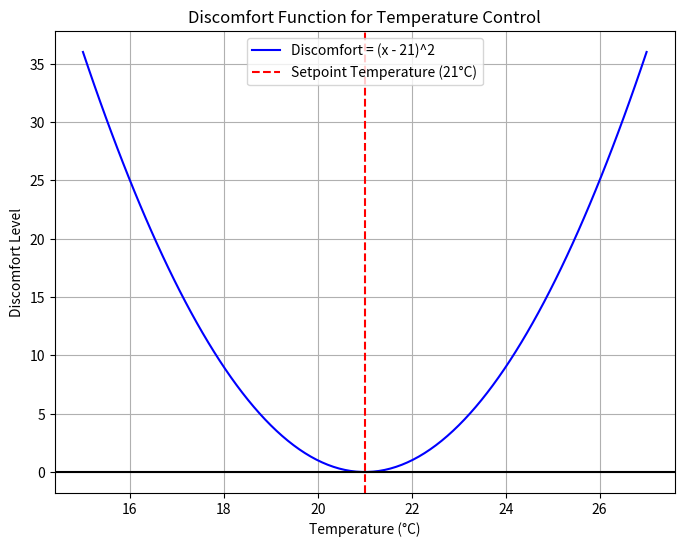

This figure's Python source: (Note: this script raises an exception after producing the figure.)
import os

import matplotlib.pyplot as plt
import numpy as np
import pandas as pd


def plot_predictions(
    env,
    episode,
    actuals,
    predictions,
    state_variables,
    action_variables,
    save_to_file="env_logs",
):
    save_actual_dir = f"{save_to_file}/episode_actual_data"
    os.makedirs(save_actual_dir, exist_ok=True)

    save_prediction_dir = f"{save_to_file}/episode_prediction_data"
    os.makedirs(save_prediction_dir, exist_ok=True)

    dir_path = f"{save_to_file}/plots/{episode}_plots"
    os.makedirs(dir_path, exist_ok=True)

    actuals_df = pd.DataFrame(actuals, columns=state_variables + action_variables)
    predictions_df = pd.DataFrame(
        predictions, columns=state_variables + action_variables
    )

    actuals_df.to_csv(f"{save_actual_dir}/actual_df_{episode}.csv", index=False)
    predictions_df.to_csv(
        f"{save_prediction_dir}/predictions_df{episode}.csv", index=False
    )

    for col in actuals_df.columns:
        fig, ax = plt.subplots(figsize=(20, 15))
        ax.plot(actuals_df.index, actuals_df[col], label="Actual", color="tab:blue")
        ax.plot(
            actuals_df.index,
            predictions_df[col],
            label="Predicted",
            linestyle="--",
            color="tab:orange",
        )
        ax.set_title(f"Actual vs Predicted Values for {col}")
        ax.set_xlabel("Time Steps")
        ax.set_ylabel("Values")
        ax.legend()

        plt.savefig(f"{dir_path}/{col}.png")
        plt.close(fig)


def plot_results(env, episode, rewards):
    pass


def plot_discomfort_function(
    setpoint=21,
    temp_range=(15, 27),
    title="Discomfort Function for Temperature Control",
):
    """
    Plots the discomfort function for a given setpoint temperature.
    """

    x = np.linspace(temp_range[0], temp_range[1], 100)

    def discomfort(x):
        return (x - setpoint) ** 2

    y = discomfort(x)

    plt.figure(figsize=(8, 6))
    plt.plot(x, y, label=f"Discomfort = (x - {setpoint})^2", color="blue")
    plt.axvline(
        x=setpoint,
        color="red",
        linestyle="--",
        label=f"Setpoint Temperature ({setpoint}°C)",
    )
    plt.axhline(y=0, color="black", linestyle="-")
    plt.xlabel("Temperature (°C)")
    plt.ylabel("Discomfort Level")
    plt.title(title)
    plt.legend()
    plt.grid(True)
    plt.savefig("final_results/discomfort_function.png")


plot_discomfort_function()
